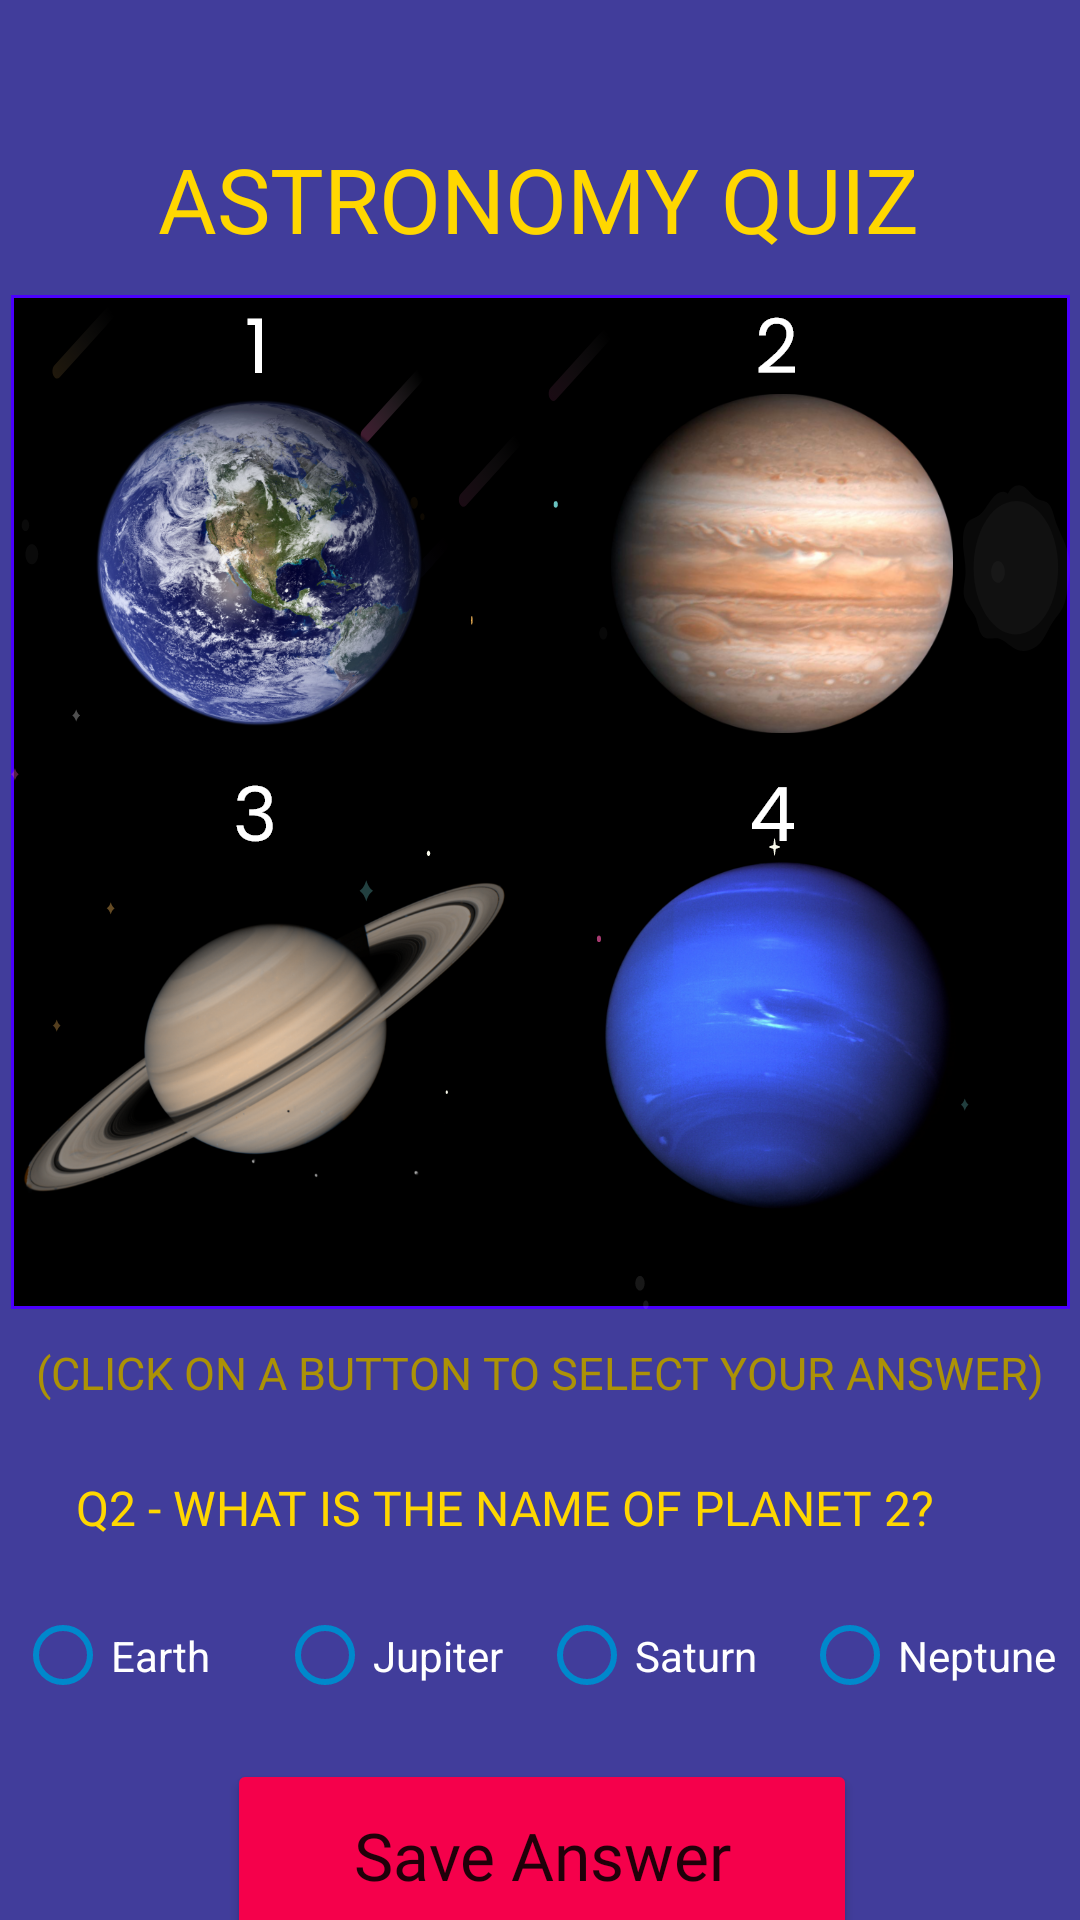

Reconstruct the res/layout file that produces this screen, plus the resources it refers to.
<!-- AndroidManifest.xml: application theme Theme.ThinkBright -->
<!-- res/layout/activity_astronomy_quiz2.xml -->
<?xml version="1.0" encoding="utf-8"?>
<androidx.constraintlayout.widget.ConstraintLayout
    xmlns:android="http://schemas.android.com/apk/res/android"
    xmlns:app="http://schemas.android.com/apk/res-auto"
    xmlns:tools="http://schemas.android.com/tools"
    android:layout_width="match_parent"
    android:layout_height="match_parent"
    tools:context=".AstronomyQuiz2">

    <androidx.constraintlayout.widget.ConstraintLayout
        android:layout_width="match_parent"
        android:layout_height="match_parent"
        android:background="#CF161184"
        tools:context=".AstronomyQuiz1">

        <TextView
            android:id="@+id/txtAstronomyQuiz"
            android:layout_width="wrap_content"
            android:layout_height="wrap_content"
            android:layout_marginStart="33dp"
            android:layout_marginTop="46dp"
            android:layout_marginEnd="34dp"
            android:fontFamily="@font/poppins_semibold"
            android:text="ASTRONOMY QUIZ"
            android:textColor="#FFD700"
            android:textSize="30sp"
            app:layout_constraintEnd_toEndOf="parent"
            app:layout_constraintStart_toStartOf="parent"
            app:layout_constraintTop_toTopOf="parent" />

        <ImageView
            android:id="@+id/imgViewPlanetDisplay2"
            android:layout_width="wrap_content"
            android:layout_height="wrap_content"
            android:layout_marginStart="29dp"
            android:layout_marginTop="12dp"
            android:layout_marginEnd="29dp"
            app:layout_constraintEnd_toEndOf="parent"
            app:layout_constraintStart_toStartOf="parent"
            app:layout_constraintTop_toBottomOf="@+id/txtAstronomyQuiz"
            app:srcCompat="@drawable/planet_display" />

        <TextView
            android:id="@+id/txtTipQuizAstro"
            android:layout_width="wrap_content"
            android:layout_height="wrap_content"
            android:layout_marginStart="29dp"
            android:layout_marginTop="11dp"
            android:layout_marginEnd="29dp"
            android:fontFamily="@font/poppins_medium"
            android:text="(CLICK ON A BUTTON TO SELECT YOUR ANSWER)"
            android:textColor="#ac9206"
            android:textSize="15sp"
            app:layout_constraintEnd_toEndOf="parent"
            app:layout_constraintStart_toStartOf="parent"
            app:layout_constraintTop_toBottomOf="@+id/imgViewPlanetDisplay2" />

        <TextView
            android:id="@+id/txtAstroQ2"
            android:layout_width="wrap_content"
            android:layout_height="wrap_content"
            android:layout_marginStart="37dp"
            android:layout_marginTop="24dp"
            android:layout_marginEnd="121dp"
            android:fontFamily="@font/poppins_semibold"
            android:text="Q2 - WHAT IS THE NAME OF PLANET 2?"
            android:textColor="#FFD700"
            android:textSize="16sp"
            app:layout_constraintEnd_toEndOf="parent"
            app:layout_constraintHorizontal_bias="0.142"
            app:layout_constraintStart_toStartOf="parent"
            app:layout_constraintTop_toBottomOf="@+id/txtTipQuizAstro" />

        <Button
            android:id="@+id/btnSaveAstro2"
            android:layout_width="210dp"
            android:layout_height="64dp"
            android:layout_marginStart="86dp"
            android:layout_marginTop="12dp"
            android:layout_marginEnd="86dp"
            android:backgroundTint="#F5004B"
            android:fontFamily="@font/poppins_bold"
            android:letterSpacing="0"
            android:onClick="onSave"
            android:text="Save Answer"
            android:textAllCaps="false"
            android:textSize="22sp"
            app:cornerRadius="44dp"
            app:layout_constraintEnd_toEndOf="parent"
            app:layout_constraintHorizontal_bias="0.482"
            app:layout_constraintStart_toStartOf="parent"
            app:layout_constraintTop_toBottomOf="@+id/radioGroupTop2" />

        <RadioGroup
            android:id="@+id/radioGroupTop2"
            android:layout_width="350dp"
            android:layout_height="45dp"
            android:layout_marginTop="16dp"
            android:orientation="horizontal"
            app:layout_constraintEnd_toEndOf="parent"
            app:layout_constraintStart_toStartOf="parent"
            app:layout_constraintTop_toBottomOf="@+id/txtAstroQ2">

            <RadioButton
                android:id="@+id/radEarthQuiz2"
                android:buttonTint="@color/radio_filled"
                android:layout_width="0dp"
                android:layout_height="wrap_content"
                android:layout_weight="1"
                android:text="Earth"
                android:textColor="#FFFFFF" />

            <RadioButton
                android:id="@+id/radJupiterQuiz2"
                android:buttonTint="@color/radio_filled"
                android:layout_width="0dp"
                android:layout_height="wrap_content"
                android:layout_weight="1"
                android:text="Jupiter"
                android:textColor="#FFFFFF" />

            <RadioButton
                android:id="@+id/radSaturnQuiz2"
                android:buttonTint="@color/radio_filled"
                android:layout_width="0dp"
                android:layout_height="wrap_content"
                android:layout_weight="1"
                android:text="Saturn"
                android:textColor="#FFFFFF" />

            <RadioButton
                android:id="@+id/radNeptuneQuiz2"
                android:buttonTint="@color/radio_filled"
                android:layout_width="0dp"
                android:layout_height="wrap_content"
                android:layout_weight="1"
                android:text="Neptune"
                android:textColor="#FFFFFF" />
        </RadioGroup>

    </androidx.constraintlayout.widget.ConstraintLayout>

</androidx.constraintlayout.widget.ConstraintLayout>
<!-- resources referenced by this layout -->
<resources>
  <color name="radio_filled">#0088CC</color>
  <!-- drawable planet_display: png bitmap (drawable-hdpi, 186475 bytes) -->
  <style name="Theme.ThinkBright" parent="Theme.MaterialComponents.DayNight.NoActionBar">
          
          <item name="colorPrimary">@color/purple_500</item>
          <item name="colorPrimaryVariant">@color/purple_700</item>
          <item name="colorOnPrimary">@color/white</item>
          
          <item name="colorSecondary">@color/teal_200</item>
          <item name="colorSecondaryVariant">@color/teal_700</item>
          <item name="colorOnSecondary">@color/black</item>
          
          <item name="android:statusBarColor" tools:targetApi="l">?attr/colorPrimaryVariant</item>
          
      </style>
  <color name="purple_500">#FF6200EE</color>
  <color name="purple_700">#FF3700B3</color>
  <color name="white">#FFFFFFFF</color>
  <color name="teal_200">#f5004b</color>
  <color name="teal_700">#FF018786</color>
  <color name="black">#f5004b</color>
</resources>
